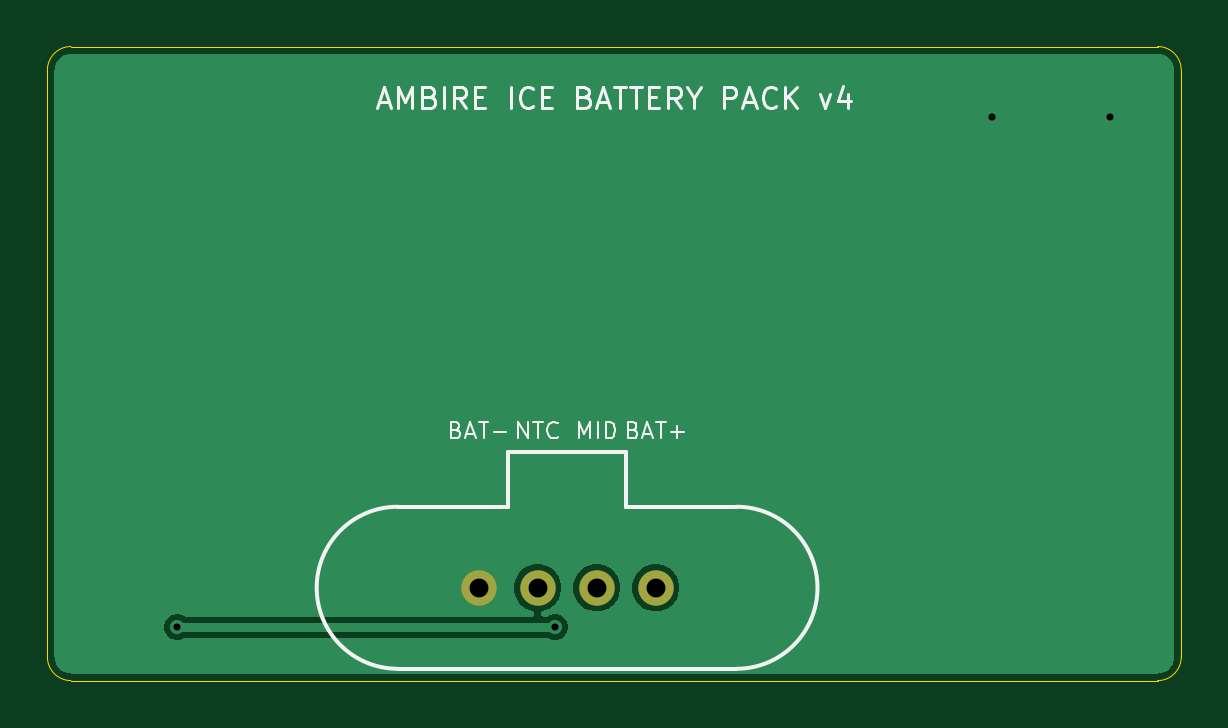
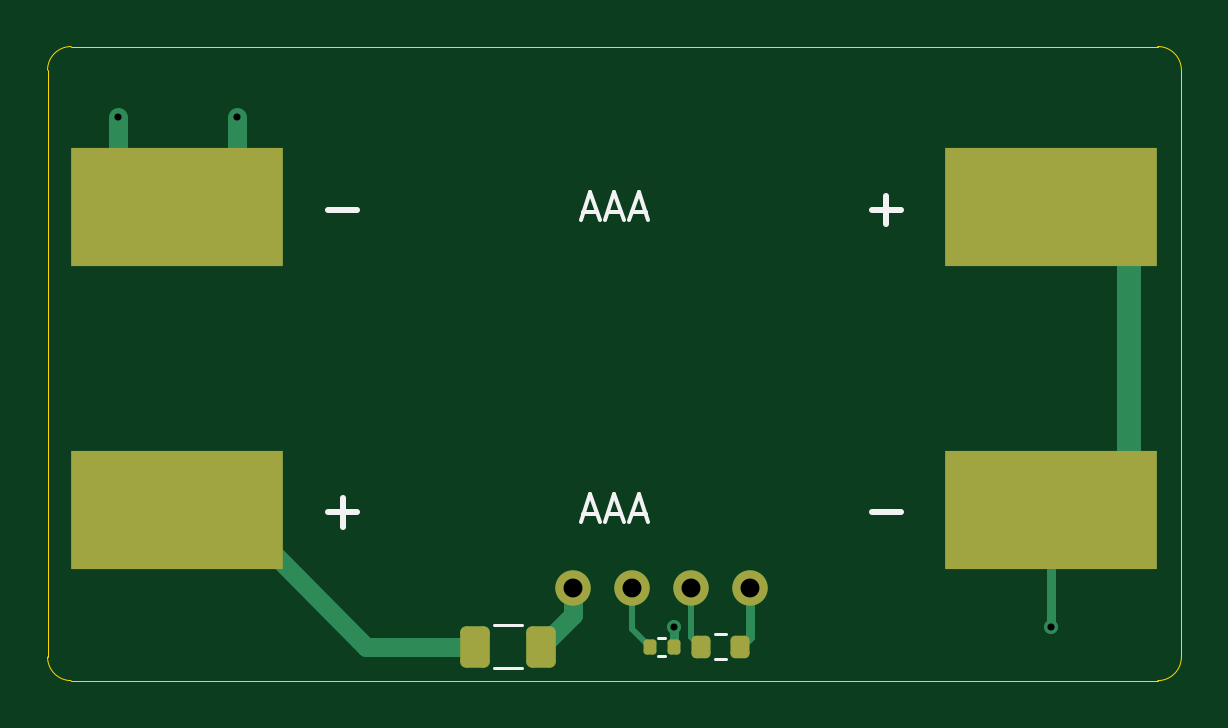
Circuit board: 11 layer files. Board 48.0 x 26.8 mm.
- bottom_copper: pack-B_Cu.gbl (3526 bytes)
- bottom_mask: pack-B_Mask.gbs (1860 bytes)
- paste: pack-B_Paste.gbp (1722 bytes)
- bottom_silk: pack-B_Silkscreen.gbo (3332 bytes)
- outline: pack-Edge_Cuts.gm1 (883 bytes)
- top_copper: pack-F_Cu.gtl (8649 bytes)
- top_mask: pack-F_Mask.gts (585 bytes)
- paste: pack-F_Paste.gtp (447 bytes)
- top_silk: pack-F_Silkscreen.gto (11483 bytes)
- drill: pack-NPTH.drl (264 bytes)
- drill: pack-PTH.drl (470 bytes)

=== bottom_copper: pack-B_Cu.gbl ===
%TF.GenerationSoftware,KiCad,Pcbnew,10.0.4*%
%TF.CreationDate,2026-10-31T23:27:17+02:00*%
%TF.ProjectId,pack,7061636b-2e6b-4696-9361-645f70636258,v4*%
%TF.SameCoordinates,Original*%
%TF.FileFunction,Copper,L2,Bot*%
%TF.FilePolarity,Positive*%
%FSLAX46Y46*%
G04 Gerber Fmt 4.6, Leading zero omitted, Abs format (unit mm)*
G04 Created by KiCad (PCBNEW 10.0.4) date 2026-10-31 23:27:17*
%MOMM*%
%LPD*%
G01*
G04 APERTURE LIST*
G04 Aperture macros list*
%AMRoundRect*
0 Rectangle with rounded corners*
0 $1 Rounding radius*
0 $2 $3 $4 $5 $6 $7 $8 $9 X,Y pos of 4 corners*
0 Add a 4 corners polygon primitive as box body*
4,1,4,$2,$3,$4,$5,$6,$7,$8,$9,$2,$3,0*
0 Add four circle primitives for the rounded corners*
1,1,$1+$1,$2,$3*
1,1,$1+$1,$4,$5*
1,1,$1+$1,$6,$7*
1,1,$1+$1,$8,$9*
0 Add four rect primitives between the rounded corners*
20,1,$1+$1,$2,$3,$4,$5,0*
20,1,$1+$1,$4,$5,$6,$7,0*
20,1,$1+$1,$6,$7,$8,$9,0*
20,1,$1+$1,$8,$9,$2,$3,0*%
G04 Aperture macros list end*
%TA.AperFunction,ComponentPad*%
%ADD10C,1.500000*%
%TD*%
%TA.AperFunction,SMDPad,CuDef*%
%ADD11R,9.000000X5.000000*%
%TD*%
%TA.AperFunction,SMDPad,CuDef*%
%ADD12RoundRect,0.200000X-0.200000X-0.275000X0.200000X-0.275000X0.200000X0.275000X-0.200000X0.275000X0*%
%TD*%
%TA.AperFunction,SMDPad,CuDef*%
%ADD13RoundRect,0.250000X-0.375000X-0.625000X0.375000X-0.625000X0.375000X0.625000X-0.375000X0.625000X0*%
%TD*%
%TA.AperFunction,SMDPad,CuDef*%
%ADD14RoundRect,0.135000X-0.135000X-0.185000X0.135000X-0.185000X0.135000X0.185000X-0.135000X0.185000X0*%
%TD*%
%TA.AperFunction,ViaPad*%
%ADD15C,0.600000*%
%TD*%
%TA.AperFunction,Conductor*%
%ADD16C,0.800000*%
%TD*%
%TA.AperFunction,Conductor*%
%ADD17C,0.400000*%
%TD*%
%TA.AperFunction,Conductor*%
%ADD18C,1.000000*%
%TD*%
%TA.AperFunction,Conductor*%
%ADD19C,0.250000*%
%TD*%
G04 APERTURE END LIST*
D10*
%TO.P,J_PACK,1*%
%TO.N,BAT+*%
X25750000Y3930000D03*
%TO.P,J_PACK,2*%
%TO.N,MID_SENSE*%
X23250000Y3930000D03*
%TO.P,J_PACK,3*%
%TO.N,NTC*%
X20750000Y3930000D03*
%TO.P,J_PACK,4*%
%TO.N,BAT-*%
X18250000Y3930000D03*
%TD*%
D11*
%TO.P,BT_N1,1*%
%TO.N,BAT-*%
X42500000Y20043000D03*
%TD*%
D12*
%TO.P,RT_PACK,1*%
%TO.N,BAT-*%
X18675000Y1430000D03*
%TO.P,RT_PACK,2*%
%TO.N,NTC*%
X20325000Y1430000D03*
%TD*%
D13*
%TO.P,F_BAT,1*%
%TO.N,BAT+*%
X27100000Y1430000D03*
%TO.P,F_BAT,2*%
%TO.N,CELL+*%
X29900000Y1430000D03*
%TD*%
D11*
%TO.P,BT_P1,1*%
%TO.N,MID*%
X5500000Y20043000D03*
%TD*%
%TO.P,BT_P2,1*%
%TO.N,CELL+*%
X42500000Y7243000D03*
%TD*%
%TO.P,BT_N2,1*%
%TO.N,MID*%
X5500000Y7243000D03*
%TD*%
D14*
%TO.P,R_MID,1*%
%TO.N,MID*%
X21490000Y1430000D03*
%TO.P,R_MID,2*%
%TO.N,MID_SENSE*%
X22510000Y1430000D03*
%TD*%
D15*
%TO.N,BAT-*%
X45000000Y23843000D03*
X40000000Y23843000D03*
%TO.N,MID*%
X5500000Y2260000D03*
X21490000Y2260000D03*
%TD*%
%TO.N,BAT-*%
D16*
X45000000Y22043000D02*
X45000000Y23843000D01*
X40000000Y22043000D02*
X40000000Y23843000D01*
D17*
X18675000Y1430000D02*
X18250000Y1855000D01*
X18250000Y1855000D02*
X18250000Y3930000D01*
%TO.N,MID*%
X5500000Y5243000D02*
X5500000Y2260000D01*
D18*
X2200000Y18043000D02*
X2200000Y9243000D01*
D17*
X21490000Y2260000D02*
X21490000Y1430000D01*
%TO.N,CELL+*%
D16*
X29900000Y1430000D02*
X34500000Y1430000D01*
X34500000Y1430000D02*
X38600000Y5530000D01*
%TO.N,BAT+*%
X27100000Y1430000D02*
X25750000Y2780000D01*
X25750000Y2780000D02*
X25750000Y3930000D01*
%TO.N,MID_SENSE*%
D19*
X23250000Y2170000D02*
X23250000Y3930000D01*
X22510000Y1430000D02*
X23250000Y2170000D01*
%TO.N,NTC*%
X20325000Y1430000D02*
X20750000Y1855000D01*
X20750000Y1855000D02*
X20750000Y3930000D01*
%TD*%
M02*

=== bottom_mask: pack-B_Mask.gbs (1860 bytes, source withheld) ===
=== paste: pack-B_Paste.gbp (1722 bytes, source withheld) ===
=== bottom_silk: pack-B_Silkscreen.gbo (3332 bytes, source withheld) ===
=== outline: pack-Edge_Cuts.gm1 ===
%TF.GenerationSoftware,KiCad,Pcbnew,10.0.4*%
%TF.CreationDate,2026-10-31T23:27:17+02:00*%
%TF.ProjectId,pack,7061636b-2e6b-4696-9361-645f70636258,v4*%
%TF.SameCoordinates,Original*%
%TF.FileFunction,Profile,NP*%
%FSLAX46Y46*%
G04 Gerber Fmt 4.6, Leading zero omitted, Abs format (unit mm)*
G04 Created by KiCad (PCBNEW 10.0.4) date 2026-10-31 23:27:17*
%MOMM*%
%LPD*%
G01*
G04 APERTURE LIST*
%TA.AperFunction,Profile*%
%ADD10C,0.050000*%
%TD*%
G04 APERTURE END LIST*
D10*
X0Y25843000D02*
G75*
G02*
X1000000Y26843000I1000000J0D01*
G01*
X0Y1000000D02*
X0Y25843000D01*
X1000000Y26843000D02*
X47000000Y26843000D01*
X1000000Y0D02*
G75*
G02*
X0Y1000000I0J1000000D01*
G01*
X47000000Y26843000D02*
G75*
G02*
X48000000Y25843000I0J-1000000D01*
G01*
X47000000Y0D02*
X1000000Y0D01*
X48000000Y25843000D02*
X48000000Y1000000D01*
X48000000Y1000000D02*
G75*
G02*
X47000000Y0I-1000000J0D01*
G01*
M02*

=== top_copper: pack-F_Cu.gtl (8649 bytes, source omitted) ===
=== top_mask: pack-F_Mask.gts ===
%TF.GenerationSoftware,KiCad,Pcbnew,10.0.4*%
%TF.CreationDate,2026-10-31T23:27:17+02:00*%
%TF.ProjectId,pack,7061636b-2e6b-4696-9361-645f70636258,v4*%
%TF.SameCoordinates,Original*%
%TF.FileFunction,Soldermask,Top*%
%TF.FilePolarity,Negative*%
%FSLAX46Y46*%
G04 Gerber Fmt 4.6, Leading zero omitted, Abs format (unit mm)*
G04 Created by KiCad (PCBNEW 10.0.4) date 2026-10-31 23:27:17*
%MOMM*%
%LPD*%
G01*
G04 APERTURE LIST*
%ADD10C,1.500000*%
G04 APERTURE END LIST*
D10*
%TO.C,J_PACK*%
X25750000Y3930000D03*
X23250000Y3930000D03*
X20750000Y3930000D03*
X18250000Y3930000D03*
%TD*%
M02*

=== paste: pack-F_Paste.gtp ===
%TF.GenerationSoftware,KiCad,Pcbnew,10.0.4*%
%TF.CreationDate,2026-10-31T23:27:17+02:00*%
%TF.ProjectId,pack,7061636b-2e6b-4696-9361-645f70636258,v4*%
%TF.SameCoordinates,Original*%
%TF.FileFunction,Paste,Top*%
%TF.FilePolarity,Positive*%
%FSLAX46Y46*%
G04 Gerber Fmt 4.6, Leading zero omitted, Abs format (unit mm)*
G04 Created by KiCad (PCBNEW 10.0.4) date 2026-10-31 23:27:17*
%MOMM*%
%LPD*%
G01*
G04 APERTURE LIST*
G04 APERTURE END LIST*
M02*

=== top_silk: pack-F_Silkscreen.gto (11483 bytes, source omitted) ===
=== drill: pack-NPTH.drl ===
M48
; DRILL file KiCad 10.0.4 date 2026-10-31T23:27:17
; FORMAT={-:-/ absolute / metric / decimal}
; #@! TF.CreationDate,2026-10-31T23:27:17+02:00
; #@! TF.GenerationSoftware,Kicad,Pcbnew,10.0.4
; #@! TF.FileFunction,NonPlated,1,2,NPTH
FMAT,2
METRIC
%
G90
G05
M30

=== drill: pack-PTH.drl ===
M48
; DRILL file KiCad 10.0.4 date 2026-10-31T23:27:17
; FORMAT={-:-/ absolute / metric / decimal}
; #@! TF.CreationDate,2026-10-31T23:27:17+02:00
; #@! TF.GenerationSoftware,Kicad,Pcbnew,10.0.4
; #@! TF.FileFunction,Plated,1,2,PTH
FMAT,2
METRIC
; #@! TA.AperFunction,Plated,PTH,ViaDrill
T1C0.300
; #@! TA.AperFunction,Plated,PTH,ComponentDrill
T2C0.800
%
G90
G05
T1
X5.5Y2.26
X21.49Y2.26
X40.0Y23.843
X45.0Y23.843
T2
X18.25Y3.93
X20.75Y3.93
X23.25Y3.93
X25.75Y3.93
M30
